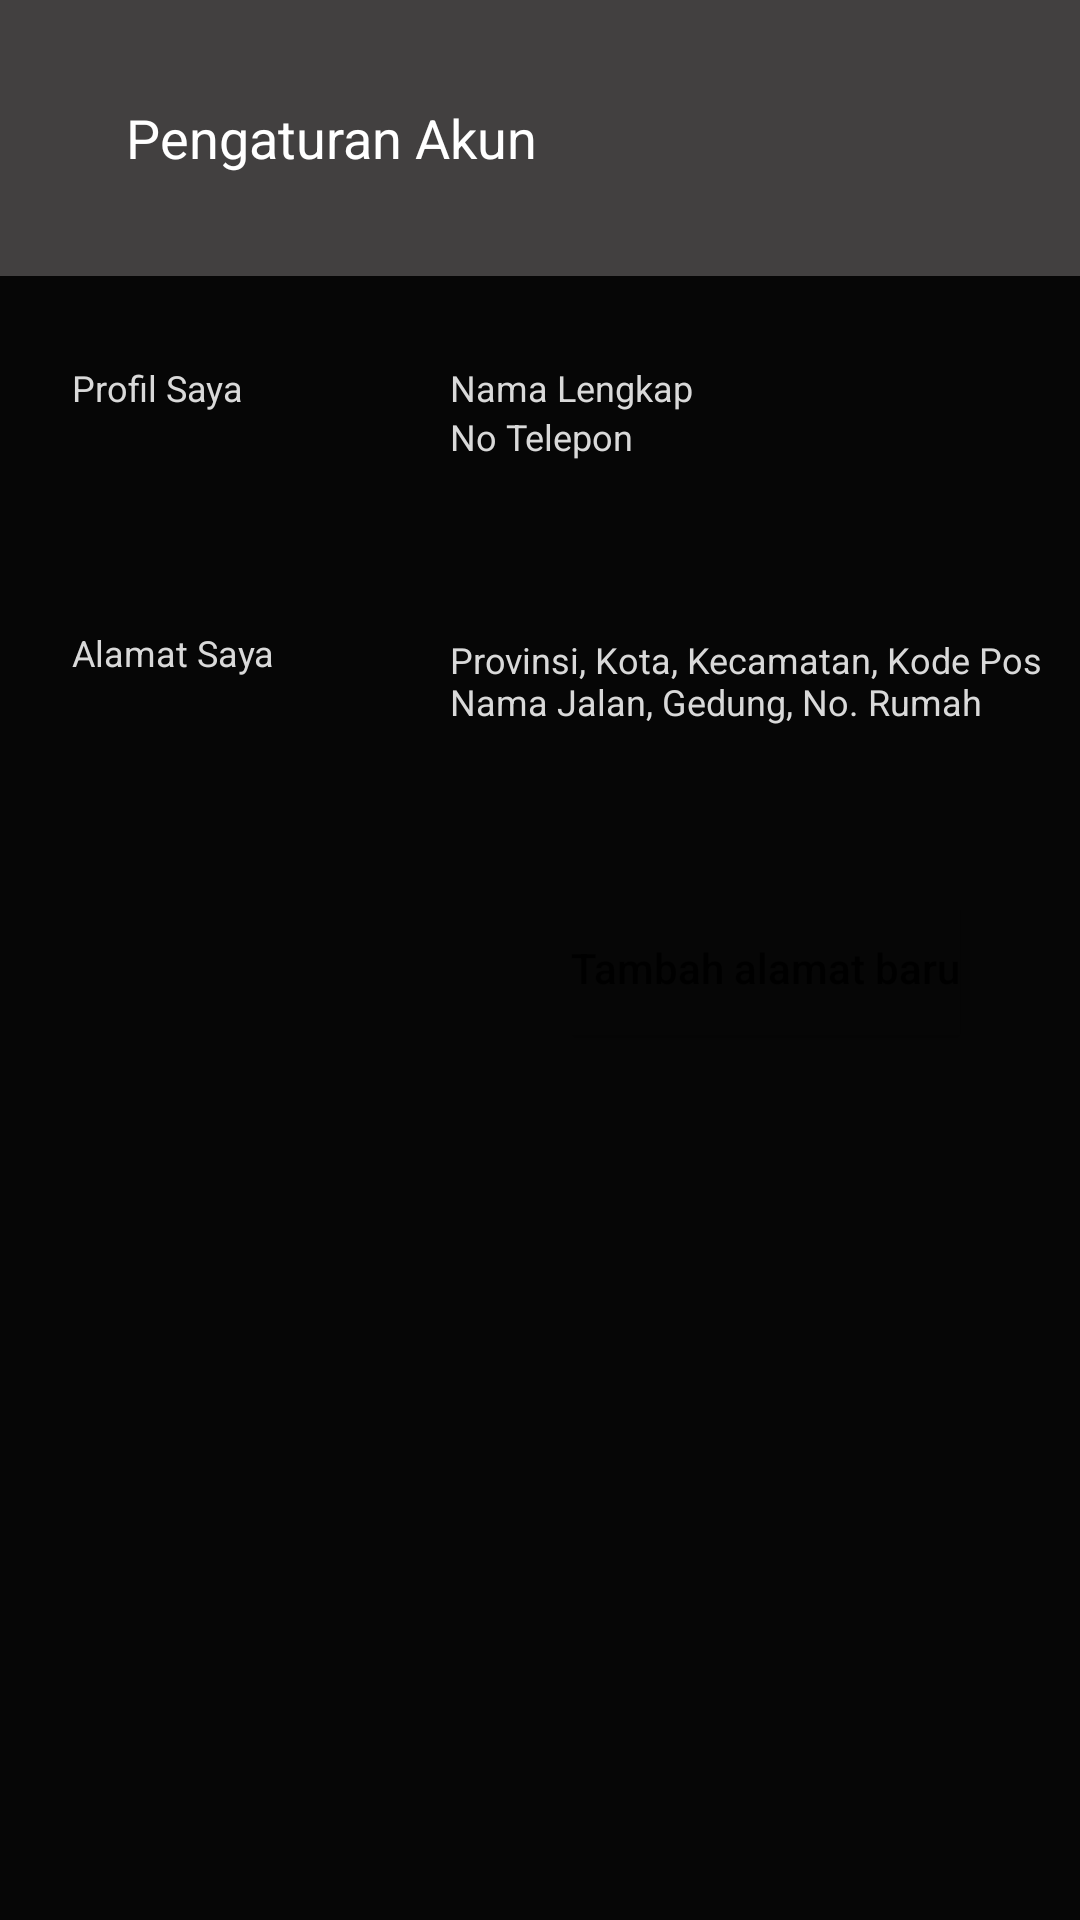

This screen was rendered from an Android layout file. Write that file and the resources it references.
<!-- AndroidManifest.xml: application theme Theme.Rentop -->
<!-- res/layout/activity_akun2.xml -->
<?xml version="1.0" encoding="utf-8"?>
<RelativeLayout xmlns:android="http://schemas.android.com/apk/res/android"
    xmlns:app="http://schemas.android.com/apk/res-auto"
    xmlns:tools="http://schemas.android.com/tools"
    android:layout_width="match_parent"
    android:layout_height="match_parent"
    tools:context=".AkunActivity2"
    android:background="@color/bg">

    <include
        layout="@layout/toolbar_akun2"
        android:id="@+id/toolbar_akun2"/>

    <RelativeLayout
        android:layout_below="@id/toolbar_akun2"
        android:layout_width="match_parent"
        android:layout_height="match_parent">

        <TextView
            android:id="@+id/txt_profil"
            android:layout_width="wrap_content"
            android:layout_height="wrap_content"
            android:text="@string/profil_text"
            style="@style/text_akun2"
            android:layout_marginLeft="24dp"
            android:layout_marginTop="29dp"/>

        <TextView
            android:id="@+id/tv_profil_nama"
            android:layout_width="wrap_content"
            android:layout_height="wrap_content"
            android:text="@string/nama_lengkap"
            style="@style/text_akun2"
            android:layout_alignParentRight="true"
            android:layout_marginRight="129dp"
            android:layout_marginTop="29dp"/>

        <TextView
            android:id="@+id/tv_profil_no"
            android:layout_width="wrap_content"
            android:layout_height="wrap_content"
            android:text="@string/no_telepon"
            style="@style/text_akun2"
            android:layout_alignLeft="@id/tv_profil_nama"
            android:layout_marginRight="129dp"
            android:layout_below="@id/tv_profil_nama"/>

        <View
            android:layout_width="match_parent"
            android:layout_height="90dp"
            android:id="@+id/view_profile"/>

        <TextView
            android:id="@+id/txt_alamat"
            android:layout_width="wrap_content"
            android:layout_height="wrap_content"
            android:text="@string/alamat_text"
            style="@style/text_akun2"
            android:layout_marginLeft="24dp"
            android:layout_marginTop="72dp"
            android:layout_below="@id/txt_profil"/>

        <TextView
            android:id="@+id/tv_alamat_akun2"
            android:layout_width="wrap_content"
            android:layout_height="wrap_content"
            android:text="@string/alamat_isi_text"
            style="@style/text_akun2"
            android:layout_alignLeft="@id/tv_profil_no"
            android:layout_below="@id/tv_profil_no"
            android:layout_marginTop="58dp"/>

        <View
            android:layout_width="match_parent"
            android:layout_height="90dp"
            android:id="@+id/view_alamat"
            android:layout_below="@id/view_profile"/>

        <Button
            android:textAllCaps="false"
            android:layout_width="wrap_content"
            android:layout_height="45dp"
            android:id="@+id/btn_tambah_alamat"
            android:layout_below="@id/tv_alamat_akun2"
            android:layout_alignParentRight="true"
            android:layout_marginRight="40dp"
            android:layout_marginTop="58dp"
            android:background="@color/bg"
            android:text="@string/btn_tambah_alamat"/>

    </RelativeLayout>

</RelativeLayout>
<!-- res/layout/toolbar_akun2.xml (included above) -->
<?xml version="1.0" encoding="utf-8"?>
<RelativeLayout xmlns:android="http://schemas.android.com/apk/res/android"
    android:layout_width="match_parent"
    android:layout_height="wrap_content"
    android:background="@color/toolbar_daftar">

    <ImageView
        android:id="@+id/ic_back_akun"
        android:layout_width="wrap_content"
        android:layout_height="wrap_content"
        android:src="@drawable/ic_baseline_arrow_back_24"
        android:paddingHorizontal="21dp"
        android:paddingVertical="30dp"
        android:layout_marginVertical="16dp"/>

    <TextView
        android:layout_width="wrap_content"
        android:layout_height="wrap_content"
        android:text="@string/akun_text"
        android:textSize="18sp"
        android:textColor="@color/white"
        android:layout_centerVertical="true"
        android:layout_toRightOf="@id/ic_back_akun"/>

</RelativeLayout>
<!-- resources referenced by this layout -->
<resources>
  <color name="bg">#060606</color>
  <color name="toolbar_daftar">#424040</color>
  <color name="white">#FFFFFFFF</color>
  <string name="akun_text">Pengaturan Akun</string>
  <string name="alamat_isi_text">Provinsi, Kota, Kecamatan, Kode Pos Nama Jalan, Gedung, No. Rumah</string>
  <string name="alamat_text">Alamat Saya</string>
  <string name="btn_tambah_alamat">Tambah alamat baru</string>
  <string name="nama_lengkap">Nama Lengkap</string>
  <string name="no_telepon">No Telepon</string>
  <string name="profil_text">Profil Saya</string>
  <style name="text_akun2">
          <item name="android:textSize">12sp</item>
          <item name="android:textColor">@color/text</item>
  
      </style>
  <style name="Theme.Rentop" parent="Theme.MaterialComponents.DayNight.NoActionBar">
          
          <item name="colorPrimary">@color/purple_500</item>
          <item name="colorPrimaryVariant">@color/purple_700</item>
          <item name="colorOnPrimary">@color/white</item>
          
          <item name="colorSecondary">@color/teal_200</item>
          <item name="colorSecondaryVariant">@color/teal_700</item>
          <item name="colorOnSecondary">@color/black</item>
          
          <item name="android:statusBarColor" tools:targetApi="l">?attr/colorPrimaryVariant</item>
          
      </style>
  <color name="text">#D9D9D9</color>
  <color name="purple_500">#FF6200EE</color>
  <color name="purple_700">#FF3700B3</color>
  <color name="teal_200">#FF03DAC5</color>
  <color name="teal_700">#FF018786</color>
  <color name="black">#FF000000</color>
</resources>
